3-way image classification set "6" from GitHub (gaibee/implantyonsei); label vocabulary: buttress, reverse buttress, v-shaped.

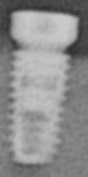
Label: v-shaped

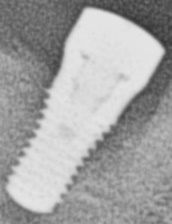
Label: reverse buttress

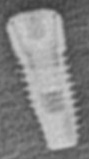
Label: buttress

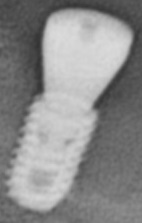
Label: v-shaped

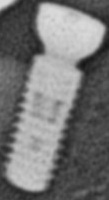
Label: reverse buttress

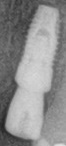
Label: buttress
